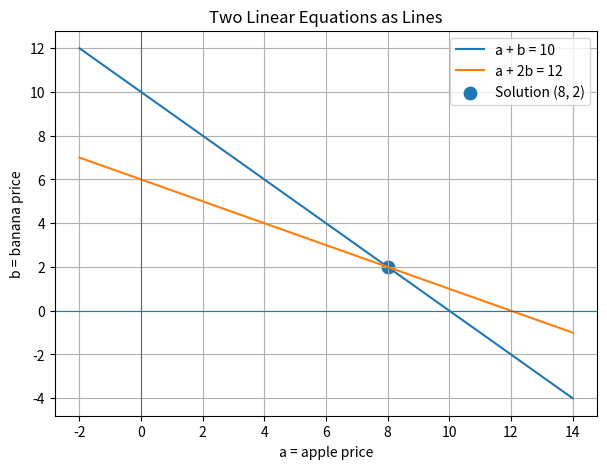

This chart was generated by the following Python code:
import numpy as np
import matplotlib.pyplot as plt

try:
    import sympy as sp
    sympy_available = True
except ImportError:
    sympy_available = False
    print("SymPy is not installed. Row-reduction examples will be skipped.")

# Coefficient matrix
A = np.array([
    [1, 1],
    [1, 2]
], dtype=float)

# Constant vector
y = np.array([10, 12], dtype=float)

solution = np.linalg.solve(A, y)

a, b = solution
print(f"Apple price:  ${a:.2f}")
print(f"Banana price: ${b:.2f}")

A = np.array([
    [5, 3, 5],
    [7, 2, 8],
    [4, 0, 3]
], dtype=float)

b = np.array([6, 17, 8], dtype=float)

x = np.linalg.solve(A, b)
print("Solution [x, y, z] =", x)

# Let a be the x-axis and b be the y-axis.
a_vals = np.linspace(-2, 14, 200)

# a + b = 10  -> b = 10 - a
b1 = 10 - a_vals

# a + 2b = 12 -> b = (12 - a)/2
b2 = (12 - a_vals) / 2

plt.figure(figsize=(7, 5))
plt.plot(a_vals, b1, label="a + b = 10")
plt.plot(a_vals, b2, label="a + 2b = 12")
plt.scatter([8], [2], s=80, label="Solution (8, 2)")
plt.axhline(0, linewidth=0.8)
plt.axvline(0, linewidth=0.8)
plt.xlabel("a = apple price")
plt.ylabel("b = banana price")
plt.title("Two Linear Equations as Lines")
plt.grid(True)
plt.legend()
plt.show()

def classify_2x2_system(A, b):
    det = np.linalg.det(A)
    rank_A = np.linalg.matrix_rank(A)
    augmented = np.column_stack([A, b])
    rank_aug = np.linalg.matrix_rank(augmented)
    
    print("A =")
    print(A)
    print("b =", b)
    print(f"det(A) = {det:.6g}")
    print(f"rank(A) = {rank_A}")
    print(f"rank([A|b]) = {rank_aug}")
    
    if abs(det) > 1e-10:
        print("Classification: Non-singular system with one unique solution.")
        print("Solution:", np.linalg.solve(A, b))
    else:
        if rank_A == rank_aug:
            print("Classification: Singular redundant system with infinitely many solutions.")
        else:
            print("Classification: Singular contradictory system with no solution.")

print("System 1: Unique solution")
classify_2x2_system(
    np.array([[1, 1], [1, 2]], dtype=float),
    np.array([10, 12], dtype=float)
)

print("\nSystem 2: Infinitely many solutions")
classify_2x2_system(
    np.array([[1, 1], [2, 2]], dtype=float),
    np.array([10, 20], dtype=float)
)

print("\nSystem 3: No solution")
classify_2x2_system(
    np.array([[1, 1], [2, 2]], dtype=float),
    np.array([10, 24], dtype=float)
)

def determinant_2x2(M):
    a, b = M[0]
    c, d = M[1]
    return a*d - b*c

M1 = np.array([[5, 1], [-1, 3]], dtype=float)
M2 = np.array([[2, -1], [-6, 3]], dtype=float)

for name, M in [("M1", M1), ("M2", M2)]:
    det_manual = determinant_2x2(M)
    det_numpy = np.linalg.det(M)
    print(f"{name} =")
    print(M)
    print(f"Manual determinant = {det_manual}")
    print(f"NumPy determinant  = {det_numpy:.6g}")
    print("Singular?", abs(det_numpy) < 1e-10)
    print()

A = np.array([
    [1, 2, 1],
    [0, 3, 5],
    [4, 3, 8]
], dtype=float)

det_A = np.linalg.det(A)
print("A =")
print(A)
print(f"det(A) = {det_A:.6g}")
print("Singular?", abs(det_A) < 1e-10)

def determinant_3x3(M):
    a, b, c = M[0]
    d, e, f = M[1]
    g, h, i = M[2]
    return a*e*i + b*f*g + c*d*h - c*e*g - b*d*i - a*f*h

manual_det = determinant_3x3(A)
print("Manual determinant:", manual_det)
print("NumPy determinant: ", round(np.linalg.det(A)))

M = np.array([
    [1, 0, 1],
    [0, 1, 0],
    [3, 2, 3]
], dtype=float)

print("Matrix M:")
print(M)
print("3*Row1 + 2*Row2 =", 3*M[0] + 2*M[1])
print("Row3            =", M[2])
print("det(M) =", round(np.linalg.det(M)))
print("rank(M) =", np.linalg.matrix_rank(M))

matrices = {
    "Matrix 1: dependent": np.array([[1, 0, 1], [0, 1, 0], [3, 2, 3]], dtype=float),
    "Matrix 2: dependent": np.array([[1, 1, 1], [1, 1, 2], [0, 0, -1]], dtype=float),
    "Matrix 3: independent": np.array([[1, 1, 1], [0, 2, 2], [0, 0, 3]], dtype=float),
    "Matrix 4: dependent": np.array([[1, 2, 5], [0, 3, -2], [2, 4, 10]], dtype=float),
}

for name, M in matrices.items():
    det = np.linalg.det(M)
    rank = np.linalg.matrix_rank(M)
    print(name)
    print(M)
    print(f"det = {det:.6g}")
    print(f"rank = {rank}")
    print("Classification:", "singular/dependent" if abs(det) < 1e-10 else "non-singular/independent")
    print("-" * 50)

A = np.array([
    [1, 1, 1],
    [1, 2, 1],
    [1, 1, 2]
], dtype=float)

b = np.array([10, 15, 12], dtype=float)

solution = np.linalg.solve(A, b)
print("[apple, banana, cherry] =", solution)
print(f"Apple:  ${solution[0]:.2f}")
print(f"Banana: ${solution[1]:.2f}")
print(f"Cherry: ${solution[2]:.2f}")

# Same coefficient matrix, different constants
A = np.array([
    [1, 1, 1],
    [1, 1, 2],
    [1, 1, 3]
], dtype=float)

b_redundant = np.array([10, 15, 20], dtype=float)
b_contradictory = np.array([10, 15, 18], dtype=float)

for label, b in [("Redundant/infinite case", b_redundant), ("Contradictory/no solution case", b_contradictory)]:
    rank_A = np.linalg.matrix_rank(A)
    rank_aug = np.linalg.matrix_rank(np.column_stack([A, b]))
    det = np.linalg.det(A)
    print(label)
    print("det(A) =", round(det))
    print("rank(A) =", rank_A)
    print("rank([A|b]) =", rank_aug)
    if rank_A == rank_aug:
        print("Result: consistent system, infinitely many solutions because rank < number of variables")
    else:
        print("Result: inconsistent system, no solution")
    print("-" * 60)

if sympy_available:
    A = sp.Matrix([
        [1, 1, 1],
        [1, 2, 1],
        [1, 1, 2]
    ])
    b = sp.Matrix([10, 15, 12])
    augmented = A.row_join(b)
    
    print("Augmented matrix:")
    display(augmented)
    
    print("Reduced row echelon form:")
    rref_matrix, pivot_columns = augmented.rref()
    display(rref_matrix)
    print("Pivot columns:", pivot_columns)
else:
    print("SymPy is not available in this environment.")

A = np.array([
    [4, 3],
    [2, 6]
], dtype=float)

b = np.array([700, 1000], dtype=float)

solution = np.linalg.solve(A, b)
apple_weight, orange_weight = solution
print(f"One apple weighs  {apple_weight:.2f} grams")
print(f"One orange weighs {orange_weight:.2f} grams")

A = np.array([
    [5, 3, 5],
    [7, 2, 8],
    [4, 0, 3]
], dtype=float)

b = np.array([6, 17, 8], dtype=float)

print("Coefficient matrix A:")
print(A)
print("Target vector b:")
print(b)
print("Solution [x, y, z]:")
print(np.linalg.solve(A, b))

M = np.array([
    [1, 2, 1],
    [0, 3, 5],
    [4, 3, 8]
], dtype=float)

det = np.linalg.det(M)
print("det(M) =", round(det))
print("The matrix is", "singular" if abs(det) < 1e-10 else "non-singular")
